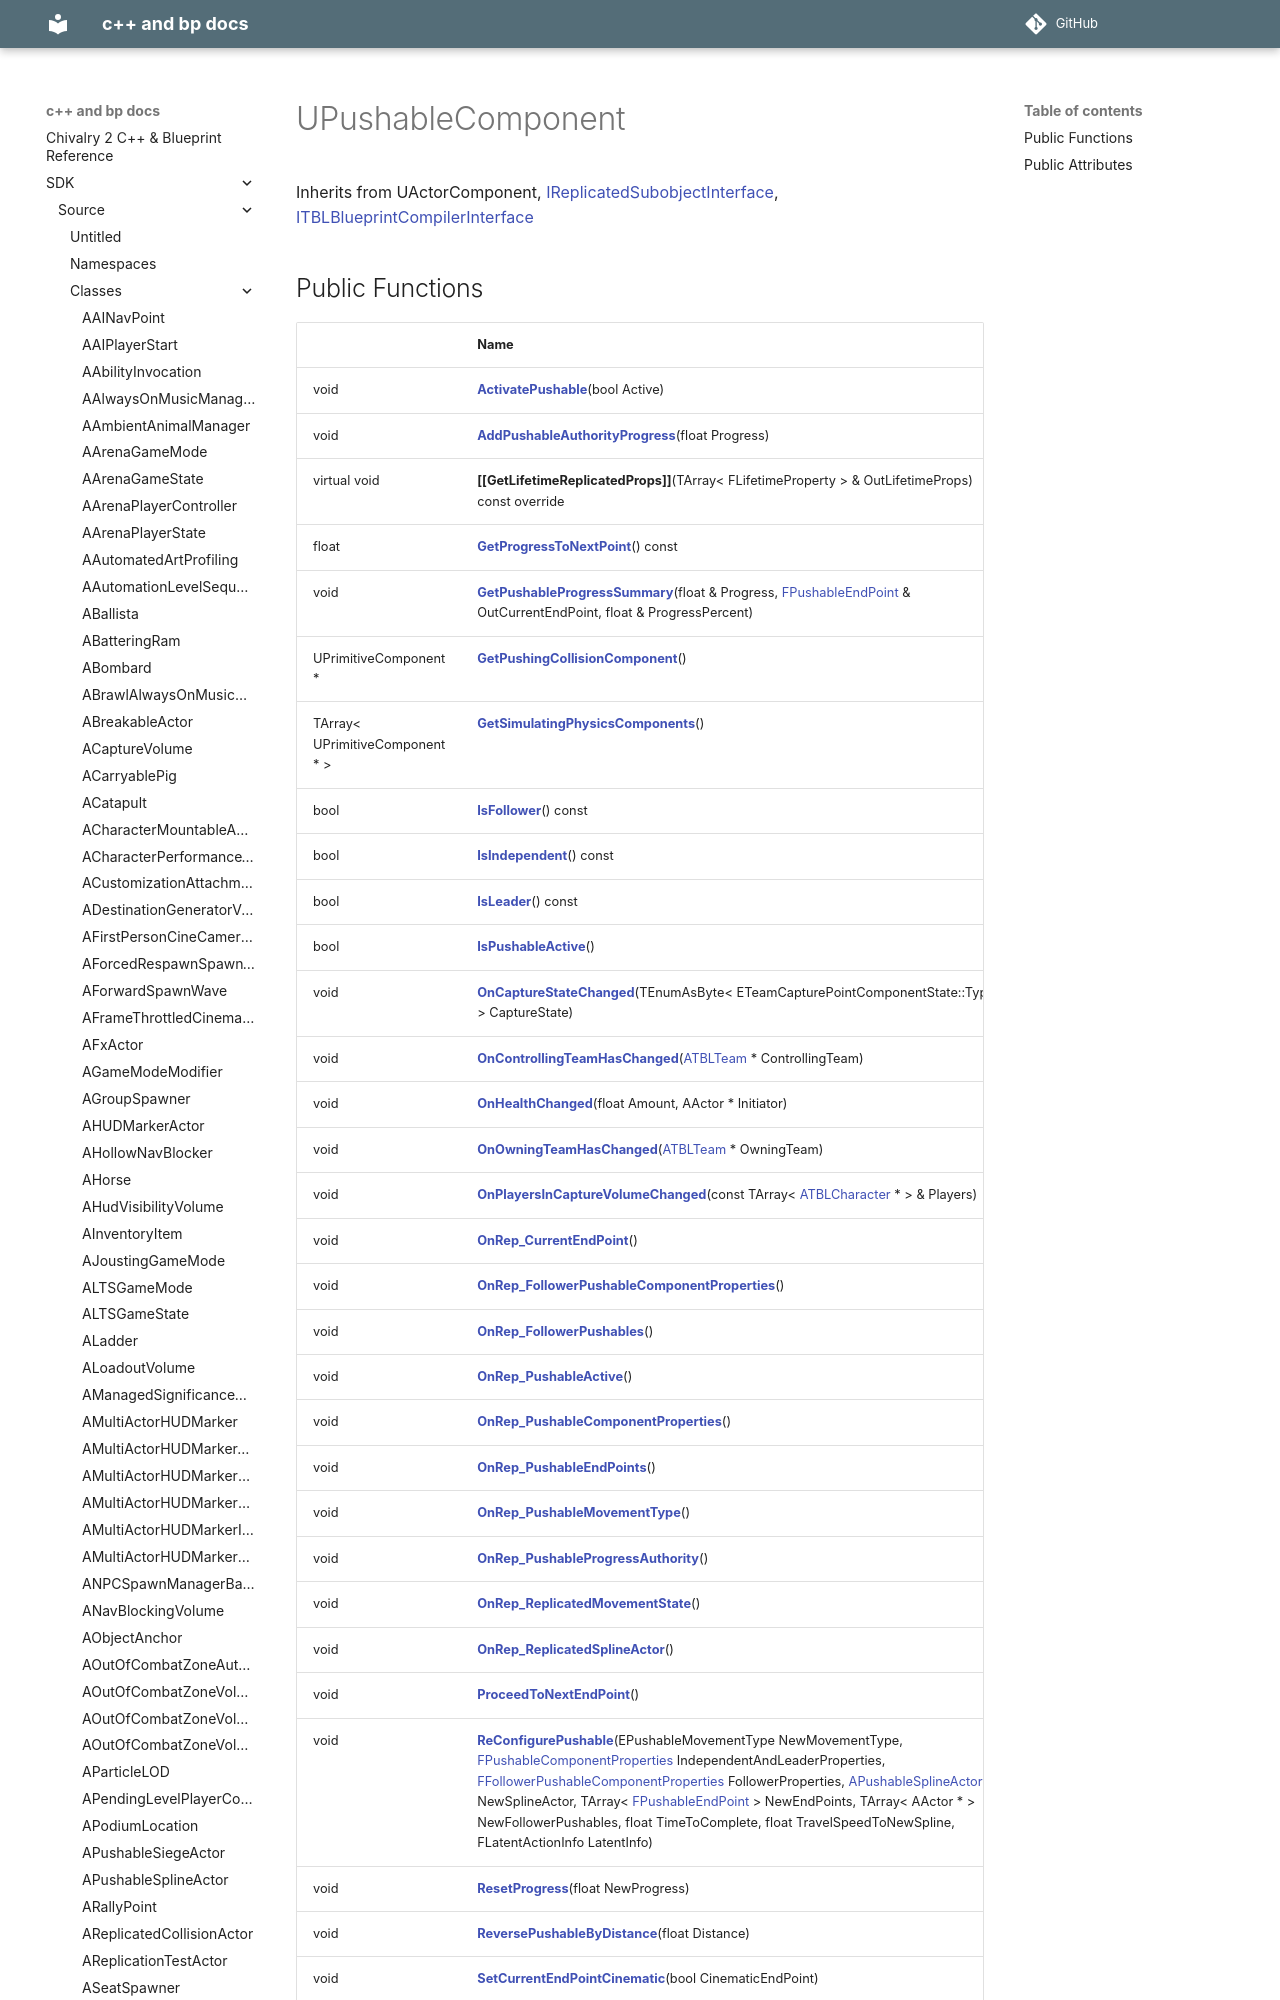

repository: Knutschbert/chiv2-tblcpp-mkdocs-clean · page: SDK/Source/Classes/classUPushableComponent/index.html · generator: mkdocs

---
title: UPushableComponent
type: class
aliases: UPushableComponent
share: false

---

# UPushableComponent





Inherits from UActorComponent, [IReplicatedSubobjectInterface](/docs/SDK/Source/Classes/classIReplicatedSubobjectInterface.md), [ITBLBlueprintCompilerInterface](/docs/SDK/Source/Classes/classITBLBlueprintCompilerInterface.md)
